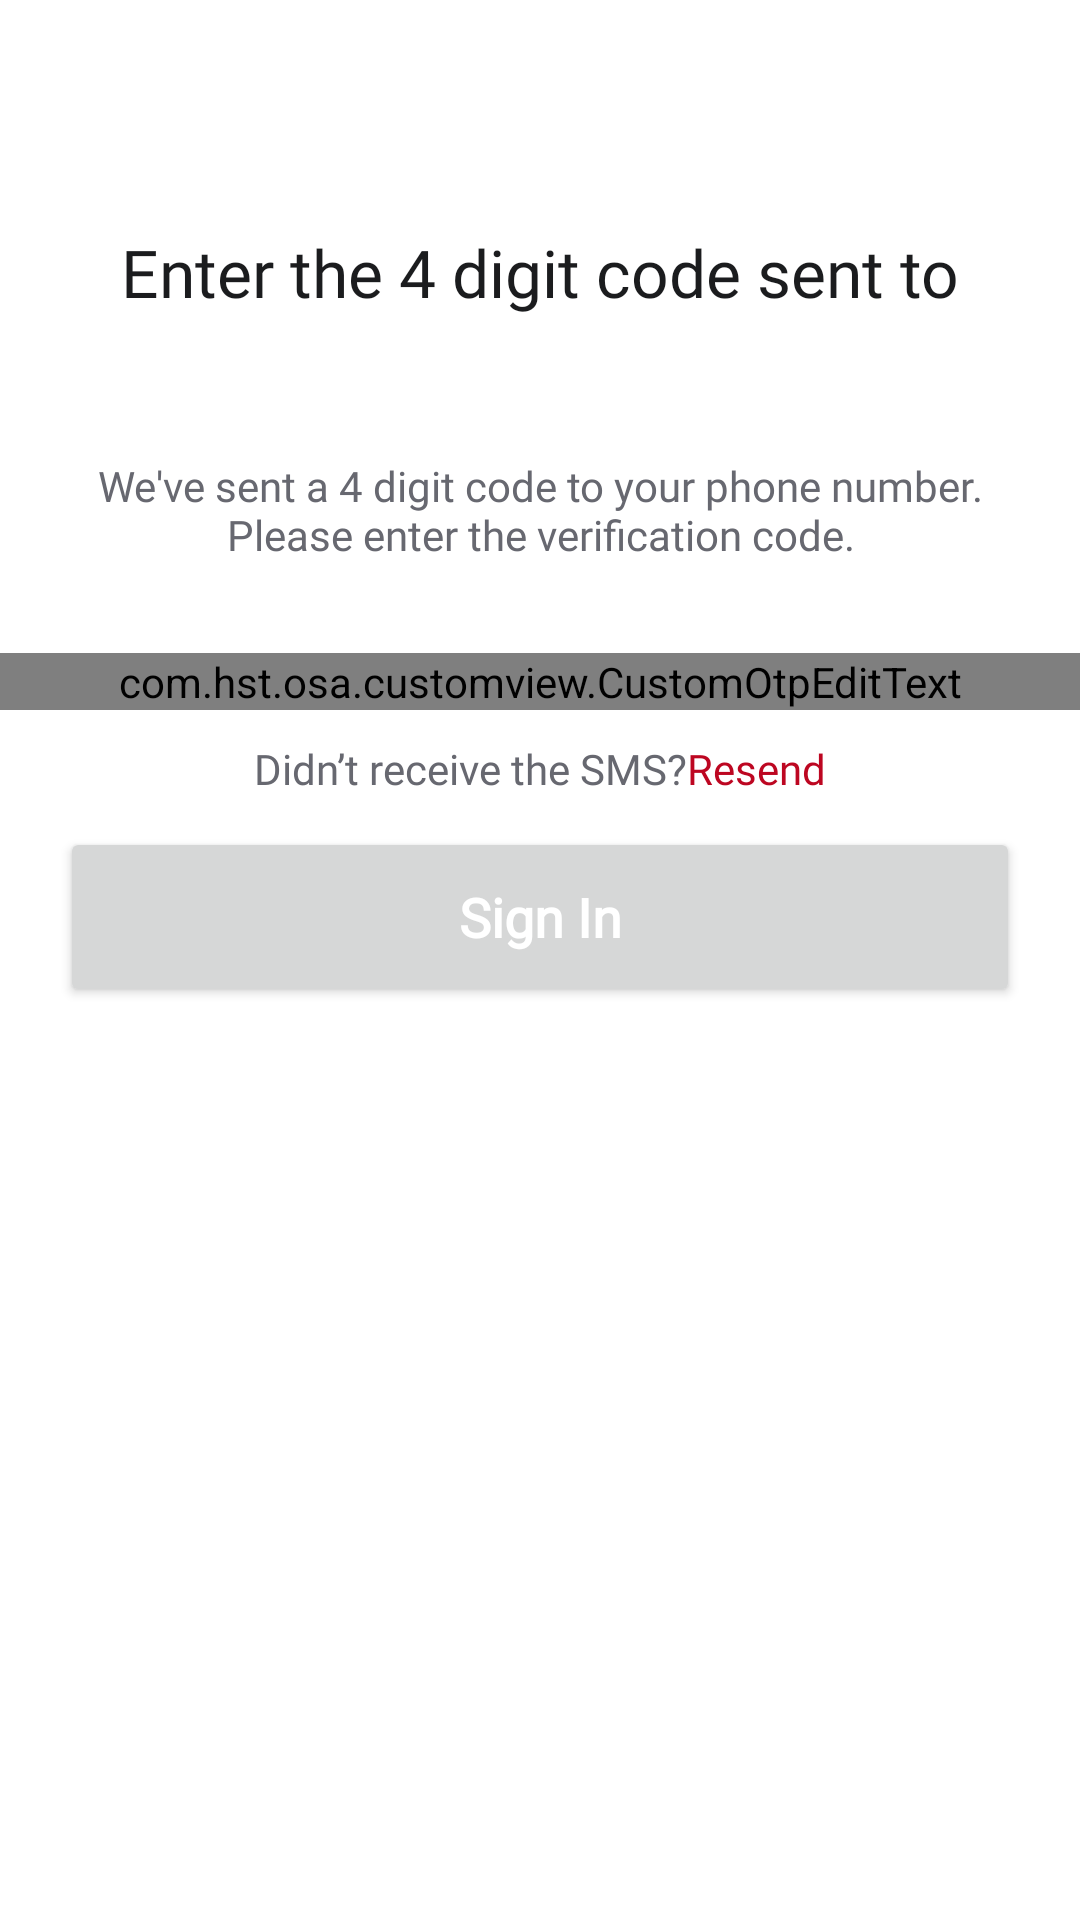

This screen was rendered from an Android layout file. Write that file and the resources it references.
<!-- AndroidManifest.xml: activity theme AppThemeNoActionBarLogin -->
<!-- res/layout/activity_numberverification.xml -->
<?xml version="1.0" encoding="utf-8"?>
<RelativeLayout xmlns:android="http://schemas.android.com/apk/res/android"
    xmlns:app="http://schemas.android.com/apk/res-auto"
    xmlns:tools="http://schemas.android.com/tools"
    android:layout_width="match_parent"
    android:layout_height="match_parent"
    tools:context=".activity.NumberVerificationActivity">

    <RelativeLayout
        android:layout_width="match_parent"
        android:layout_height="match_parent"
        android:background="@drawable/gradient_bg">

        <RelativeLayout
            android:id="@+id/toolLayout"
            android:layout_width="match_parent"
            android:layout_height="wrap_content"
            android:orientation="vertical">

            <androidx.appcompat.widget.Toolbar
                android:id="@+id/activity_toolbar"
                style="@style/ToolBarStyle.Event"
                android:layout_width="match_parent"
                android:layout_height="?android:attr/actionBarSize"
                android:minHeight="@dimen/abc_action_bar_default_height_material"
                android:theme="@style/ThemeOverlay.MyApp.ActionBar" />

        </RelativeLayout>

        <RelativeLayout
            android:layout_width="match_parent"
            android:layout_height="match_parent"
            android:layout_below="@id/toolLayout"
            android:orientation="vertical"
            android:background="@drawable/top_corners_round_bg_white">

            <ScrollView
                android:layout_width="match_parent"
                android:layout_height="match_parent"
                android:scrollbars="vertical">

                <RelativeLayout
                    android:layout_width="match_parent"
                    android:layout_height="wrap_content"
                    android:layout_gravity="top"
                    android:orientation="vertical">

                    <TextView
                        android:id="@+id/otp_note"
                        android:layout_width="match_parent"
                        android:layout_height="wrap_content"
                        android:layout_marginTop="20dp"
                        android:fontFamily="@font/semibold"
                        android:gravity="center"
                        android:text="@string/otp_screen"
                        android:textColor="@color/text_black"
                        android:textSize="22sp" />

                    <TextView
                        android:id="@+id/number"
                        android:layout_width="match_parent"
                        android:layout_height="wrap_content"
                        android:layout_below="@id/otp_note"
                        android:gravity="center"
                        android:layout_marginTop="10dp"
                        android:fontFamily="@font/regular"
                        android:text=""
                        android:textColor="@color/highlight"
                        android:textStyle="bold"
                        android:textSize="20sp" />

                    <TextView
                        android:id="@+id/otp_msg"
                        android:layout_width="match_parent"
                        android:layout_height="wrap_content"
                        android:layout_below="@id/number"
                        android:layout_marginHorizontal="20dp"
                        android:layout_marginTop="10dp"
                        android:fontFamily="@font/light"
                        android:gravity="center"
                        android:text="@string/otp_note"
                        android:textColor="@color/grey"
                        android:textSize="14sp" />

                    <com.hst.osa.customview.CustomOtpEditText
                        android:id="@+id/otp_view"
                        android:layout_width="match_parent"
                        android:layout_height="wrap_content"
                        android:layout_below="@id/otp_msg"
                        android:layout_centerInParent="true"
                        android:gravity="center"
                        android:layout_marginTop="30dp"
                        android:inputType="number"
                        android:textColor="@color/text_black"
                        app:otp="" />

                    <RelativeLayout
                        android:id="@+id/otpResend"
                        android:layout_width="match_parent"
                        android:layout_height="wrap_content"
                        android:layout_marginVertical="10dp"
                        android:gravity="center"
                        android:layout_below="@id/otp_view">

                        <TextView
                            android:id="@+id/otp_resend"
                            android:layout_width="wrap_content"
                            android:layout_height="wrap_content"
                            android:fontFamily="@font/light"
                            android:text="@string/txt_resend"
                            android:textColor="@color/grey"
                            android:textSize="14sp" />

                        <TextView
                            android:id="@+id/resend"
                            android:layout_width="wrap_content"
                            android:layout_height="wrap_content"
                            android:layout_toEndOf="@id/otp_resend"
                            android:layout_centerHorizontal="true"
                            android:fontFamily="@font/light"
                            android:text="@string/resend"
                            android:textColor="@color/highlight"
                            android:textSize="14sp" />

                        <TextView
                            android:id="@+id/otp_countdown"
                            android:layout_width="wrap_content"
                            android:layout_height="wrap_content"/>

                    </RelativeLayout>

                    <Button
                        android:id="@+id/sendcode"
                        android:layout_width="match_parent"
                        android:layout_height="60dp"
                        android:layout_below="@id/otpResend"
                        android:layout_marginHorizontal="20dp"
                        android:fontFamily="@font/regular"
                        android:text="@string/sign"
                        android:textAllCaps="false"
                        android:textStyle="bold"
                        android:textColor="@color/white"
                        android:textSize="18sp" />

                </RelativeLayout>

            </ScrollView>

        </RelativeLayout>

    </RelativeLayout>

</RelativeLayout>
<!-- resources referenced by this layout -->
<resources>
  <color name="grey">#676870</color>
  <color name="highlight">#BD0621</color>
  <color name="text_black">#1B1C1E</color>
  <color name="white">#FFFFFFFF</color>
  <string name="otp_note">We\'ve sent a 4 digit code to your phone number. Please enter the verification code.</string>
  <string name="otp_screen">Enter the 4 digit code sent to</string>
  <string name="resend">Resend</string>
  <string name="sign">Sign In</string>
  <string name="txt_resend">Didn’t receive the SMS?</string>
  <style name="ThemeOverlay.MyApp.ActionBar" parent="ThemeOverlay.AppCompat.Dark.ActionBar">
          
          <item name="titleTextColor">@color/white</item>
      </style>
  <style name="ToolBarStyle.Event" parent="ToolBarStyle">
          <item name="titleTextAppearance">@style/TextAppearance.Widget.Event.Toolbar.Title</item>
      </style>
  <style name="AppThemeNoActionBarLogin" parent="Theme.MaterialComponents.Light.NoActionBar">
          <item name="colorPrimary">@color/color_primary</item>
          <item name="colorPrimaryDark">@color/color_primary_dark</item>
          <item name="colorAccent">@color/color_primary_dark</item>
      </style>
  <style name="ToolBarStyle" parent="ToolBarStyle.Base" />
  <style name="TextAppearance.Widget.Event.Toolbar.Title" parent="TextAppearance.Widget.AppCompat.Toolbar.Title">
          
          <item name="android:textStyle">normal</item>
          <item name="android:gravity">center</item>
          <item name="android:layout_gravity">center</item>
          <item name="android:textSize">@dimen/menuTextSize</item>
      </style>
  <color name="color_primary">#BD0621</color>
  <color name="color_primary_dark">#5F0311</color>
  <style name="ToolBarStyle.Base" parent="">
          <item name="popupTheme">@style/ThemeOverlay.AppCompat.Light</item>
          <item name="theme">@style/ThemeOverlay.AppCompat.Dark.ActionBar</item>
      </style>
  <dimen name="menuTextSize">20sp</dimen>
</resources>
